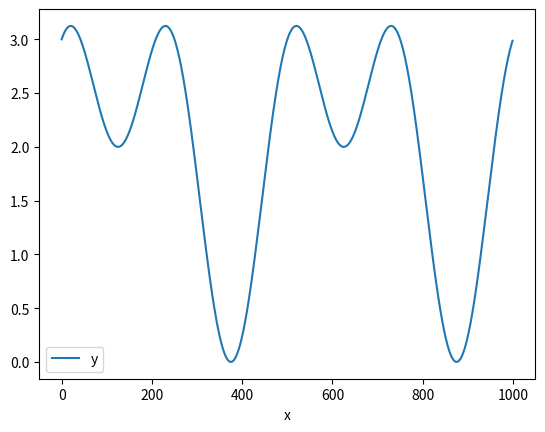

This figure's Python source:
A = 0b1000

print(A/0b10000)

B = A | 0b0100

print("{0:>04b}".format(B))

B = A & 0b0000

print("{0:>04b}".format(B))


import numpy as np
import matplotlib.pyplot as plt
import pandas as pd

T = 1000
x = np.arange(0,T)
y=  np.sin(4*np.pi*x/T)+np.cos(8*np.pi*x/T)+2

df = pd.DataFrame({'x':x, 'y':y})
df.plot('x', 'y')
plt.show()

df.to_csv("data1.csv")


# plt.plot(x,y)
# plt.show()